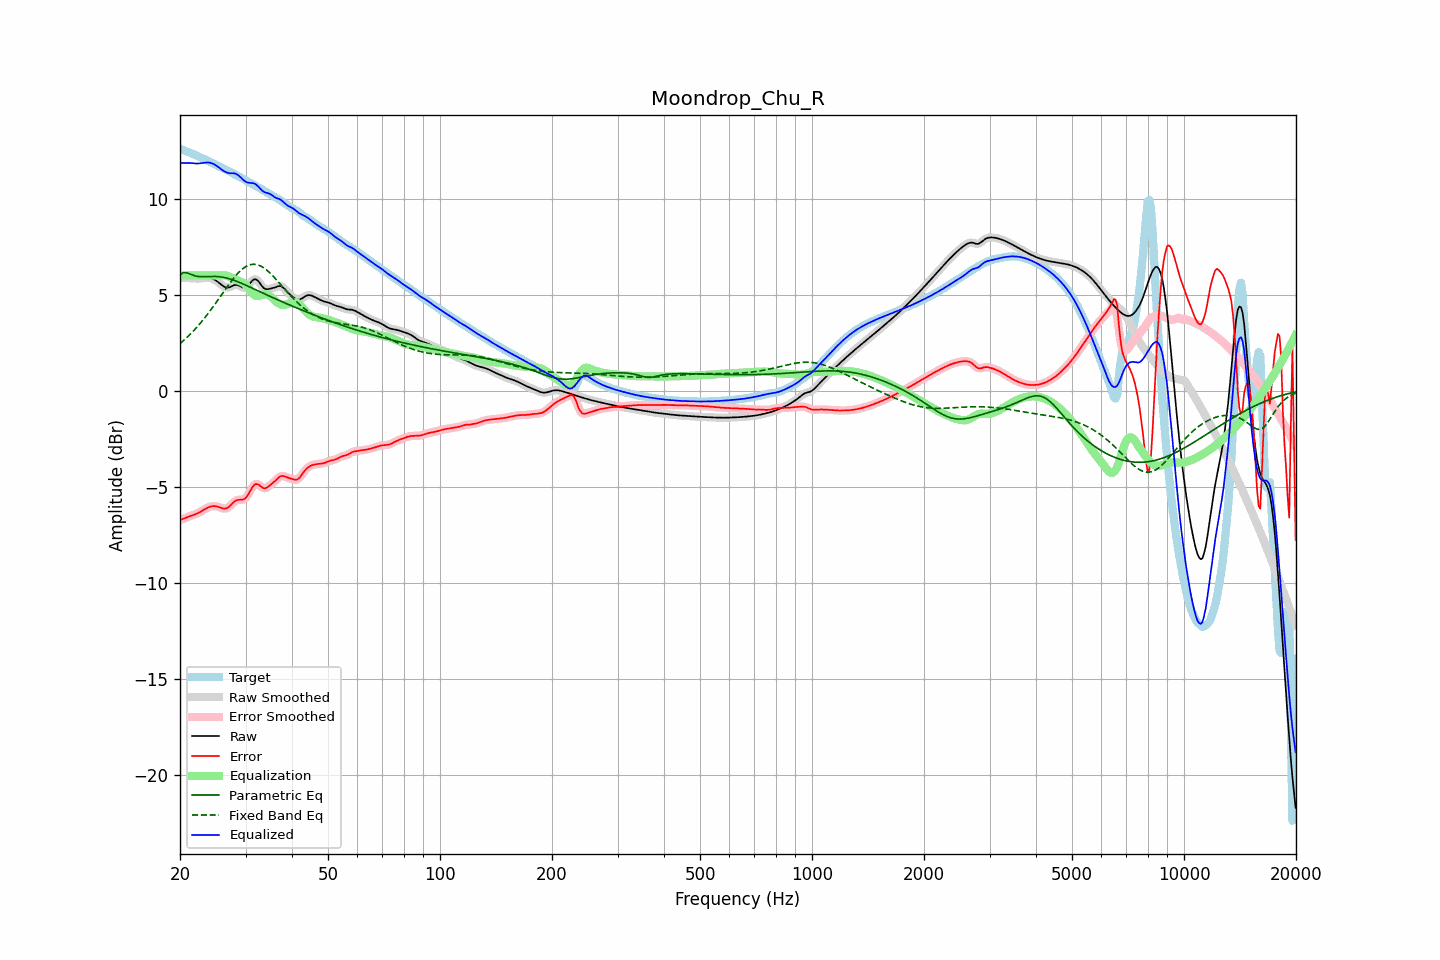

The file beside this chart, header and first rows:
frequency, raw, error, smoothed, error_smoothed, equalization, parametric_eq, fixed_band_eq, equalized_raw, equalized_smoothed, target
20.00, 5.86, -6.74, 5.86, -6.74, 6.00, 6.04, 2.46, 11.86, 11.86, 12.60
20.20, 5.86, -6.71, 5.86, -6.71, 6.00, 6.09, 2.53, 11.86, 11.86, 12.57
20.40, 5.86, -6.67, 5.87, -6.67, 6.00, 6.15, 2.60, 11.86, 11.87, 12.54
20.61, 5.87, -6.64, 5.87, -6.64, 6.00, 6.15, 2.67, 11.87, 11.87, 12.50
20.81, 5.87, -6.60, 5.87, -6.60, 6.00, 6.15, 2.75, 11.87, 11.87, 12.47
21.02, 5.87, -6.57, 5.87, -6.57, 6.00, 6.12, 2.83, 11.87, 11.87, 12.44
21.23, 5.86, -6.54, 5.86, -6.54, 6.00, 6.09, 2.91, 11.86, 11.86, 12.40
21.44, 5.86, -6.51, 5.86, -6.51, 6.00, 6.05, 3.00, 11.86, 11.86, 12.37
21.66, 5.85, -6.48, 5.85, -6.48, 6.00, 6.02, 3.08, 11.85, 11.85, 12.33
21.87, 5.84, -6.45, 5.84, -6.45, 6.00, 5.99, 3.17, 11.84, 11.84, 12.30
22.09, 5.84, -6.42, 5.84, -6.42, 6.00, 5.97, 3.26, 11.84, 11.84, 12.26
22.31, 5.84, -6.39, 5.84, -6.39, 6.00, 5.96, 3.36, 11.84, 11.84, 12.22
22.54, 5.84, -6.34, 5.84, -6.34, 6.00, 5.94, 3.45, 11.84, 11.84, 12.18
22.76, 5.85, -6.30, 5.85, -6.30, 6.00, 5.94, 3.55, 11.85, 11.85, 12.15
22.99, 5.86, -6.25, 5.86, -6.25, 6.00, 5.94, 3.65, 11.86, 11.86, 12.11
23.22, 5.88, -6.19, 5.88, -6.19, 6.00, 5.94, 3.76, 11.88, 11.88, 12.07
23.45, 5.89, -6.15, 5.89, -6.15, 6.00, 5.94, 3.86, 11.89, 11.89, 12.03
23.69, 5.89, -6.10, 5.89, -6.10, 6.00, 5.95, 3.97, 11.89, 11.89, 11.99
23.92, 5.88, -6.06, 5.88, -6.06, 6.00, 5.95, 4.08, 11.88, 11.88, 11.95
24.16, 5.87, -6.04, 5.87, -6.04, 6.00, 5.95, 4.19, 11.87, 11.87, 11.90
24.40, 5.84, -6.02, 5.84, -6.02, 6.00, 5.95, 4.31, 11.84, 11.84, 11.86
24.65, 5.81, -6.01, 5.81, -6.01, 6.00, 5.95, 4.42, 11.81, 11.81, 11.82
24.89, 5.76, -6.02, 5.76, -6.02, 6.00, 5.95, 4.54, 11.76, 11.76, 11.78
25.14, 5.70, -6.03, 5.70, -6.03, 6.00, 5.95, 4.66, 11.70, 11.70, 11.74
25.39, 5.64, -6.05, 5.64, -6.06, 6.00, 5.94, 4.78, 11.64, 11.64, 11.70
25.65, 5.57, -6.09, 5.57, -6.09, 6.01, 5.93, 4.90, 11.58, 11.58, 11.66
25.91, 5.51, -6.11, 5.50, -6.12, 6.01, 5.92, 5.02, 11.52, 11.52, 11.62
26.16, 5.44, -6.14, 5.44, -6.14, 6.02, 5.91, 5.14, 11.46, 11.46, 11.58
26.43, 5.40, -6.14, 5.40, -6.14, 6.01, 5.89, 5.26, 11.41, 11.41, 11.54
26.69, 5.38, -6.12, 5.37, -6.12, 6.00, 5.87, 5.37, 11.37, 11.37, 11.50
26.96, 5.37, -6.08, 5.37, -6.08, 5.97, 5.85, 5.49, 11.34, 11.35, 11.45
27.23, 5.39, -6.01, 5.40, -6.01, 5.94, 5.82, 5.60, 11.33, 11.33, 11.41
27.50, 5.44, -5.93, 5.43, -5.93, 5.90, 5.80, 5.72, 11.33, 11.33, 11.36
27.77, 5.47, -5.84, 5.47, -5.84, 5.85, 5.77, 5.82, 11.33, 11.33, 11.32
28.05, 5.51, -5.77, 5.50, -5.77, 5.81, 5.74, 5.93, 11.32, 11.32, 11.27
28.33, 5.51, -5.72, 5.51, -5.72, 5.78, 5.71, 6.02, 11.29, 11.29, 11.23
28.62, 5.50, -5.69, 5.50, -5.69, 5.74, 5.68, 6.12, 11.24, 11.24, 11.19
28.90, 5.46, -5.68, 5.46, -5.68, 5.71, 5.64, 6.20, 11.17, 11.17, 11.14
29.19, 5.42, -5.68, 5.42, -5.68, 5.68, 5.61, 6.28, 11.09, 11.09, 11.10
29.48, 5.37, -5.68, 5.38, -5.67, 5.64, 5.57, 6.35, 11.01, 11.01, 11.05
29.78, 5.37, -5.64, 5.36, -5.64, 5.58, 5.53, 6.42, 10.95, 10.94, 11.00
30.08, 5.38, -5.57, 5.39, -5.57, 5.50, 5.50, 6.47, 10.88, 10.89, 10.95
30.38, 5.44, -5.47, 5.45, -5.46, 5.40, 5.46, 6.51, 10.84, 10.85, 10.91
30.68, 5.54, -5.32, 5.54, -5.32, 5.29, 5.42, 6.55, 10.83, 10.83, 10.86
30.99, 5.64, -5.17, 5.64, -5.17, 5.18, 5.38, 6.57, 10.83, 10.82, 10.81
31.30, 5.74, -5.03, 5.74, -5.03, 5.08, 5.34, 6.58, 10.82, 10.82, 10.77
31.61, 5.80, -4.93, 5.79, -4.93, 5.00, 5.30, 6.59, 10.80, 10.79, 10.72
31.93, 5.81, -4.86, 5.80, -4.87, 4.95, 5.26, 6.58, 10.76, 10.75, 10.68
32.24, 5.76, -4.87, 5.76, -4.87, 4.93, 5.22, 6.57, 10.69, 10.69, 10.63
32.57, 5.68, -4.90, 5.67, -4.90, 4.93, 5.19, 6.54, 10.61, 10.61, 10.58
32.89, 5.56, -4.97, 5.56, -4.97, 4.96, 5.15, 6.50, 10.52, 10.52, 10.53
33.22, 5.45, -5.03, 5.45, -5.03, 4.99, 5.11, 6.46, 10.44, 10.44, 10.48
33.55, 5.35, -5.08, 5.36, -5.07, 5.01, 5.07, 6.41, 10.36, 10.37, 10.43
33.89, 5.30, -5.08, 5.31, -5.08, 5.03, 5.03, 6.35, 10.33, 10.33, 10.39
34.23, 5.29, -5.05, 5.29, -5.05, 5.02, 4.99, 6.28, 10.31, 10.31, 10.34
34.57, 5.29, -4.99, 5.29, -4.99, 4.99, 4.95, 6.21, 10.28, 10.28, 10.29
34.92, 5.31, -4.92, 5.31, -4.93, 4.94, 4.91, 6.13, 10.25, 10.25, 10.24
35.27, 5.33, -4.86, 5.33, -4.86, 4.86, 4.88, 6.05, 10.20, 10.19, 10.19
35.62, 5.35, -4.79, 5.35, -4.79, 4.78, 4.84, 5.96, 10.14, 10.14, 10.14
35.97, 5.38, -4.72, 5.38, -4.71, 4.70, 4.80, 5.87, 10.08, 10.08, 10.09
... 635 more rows
